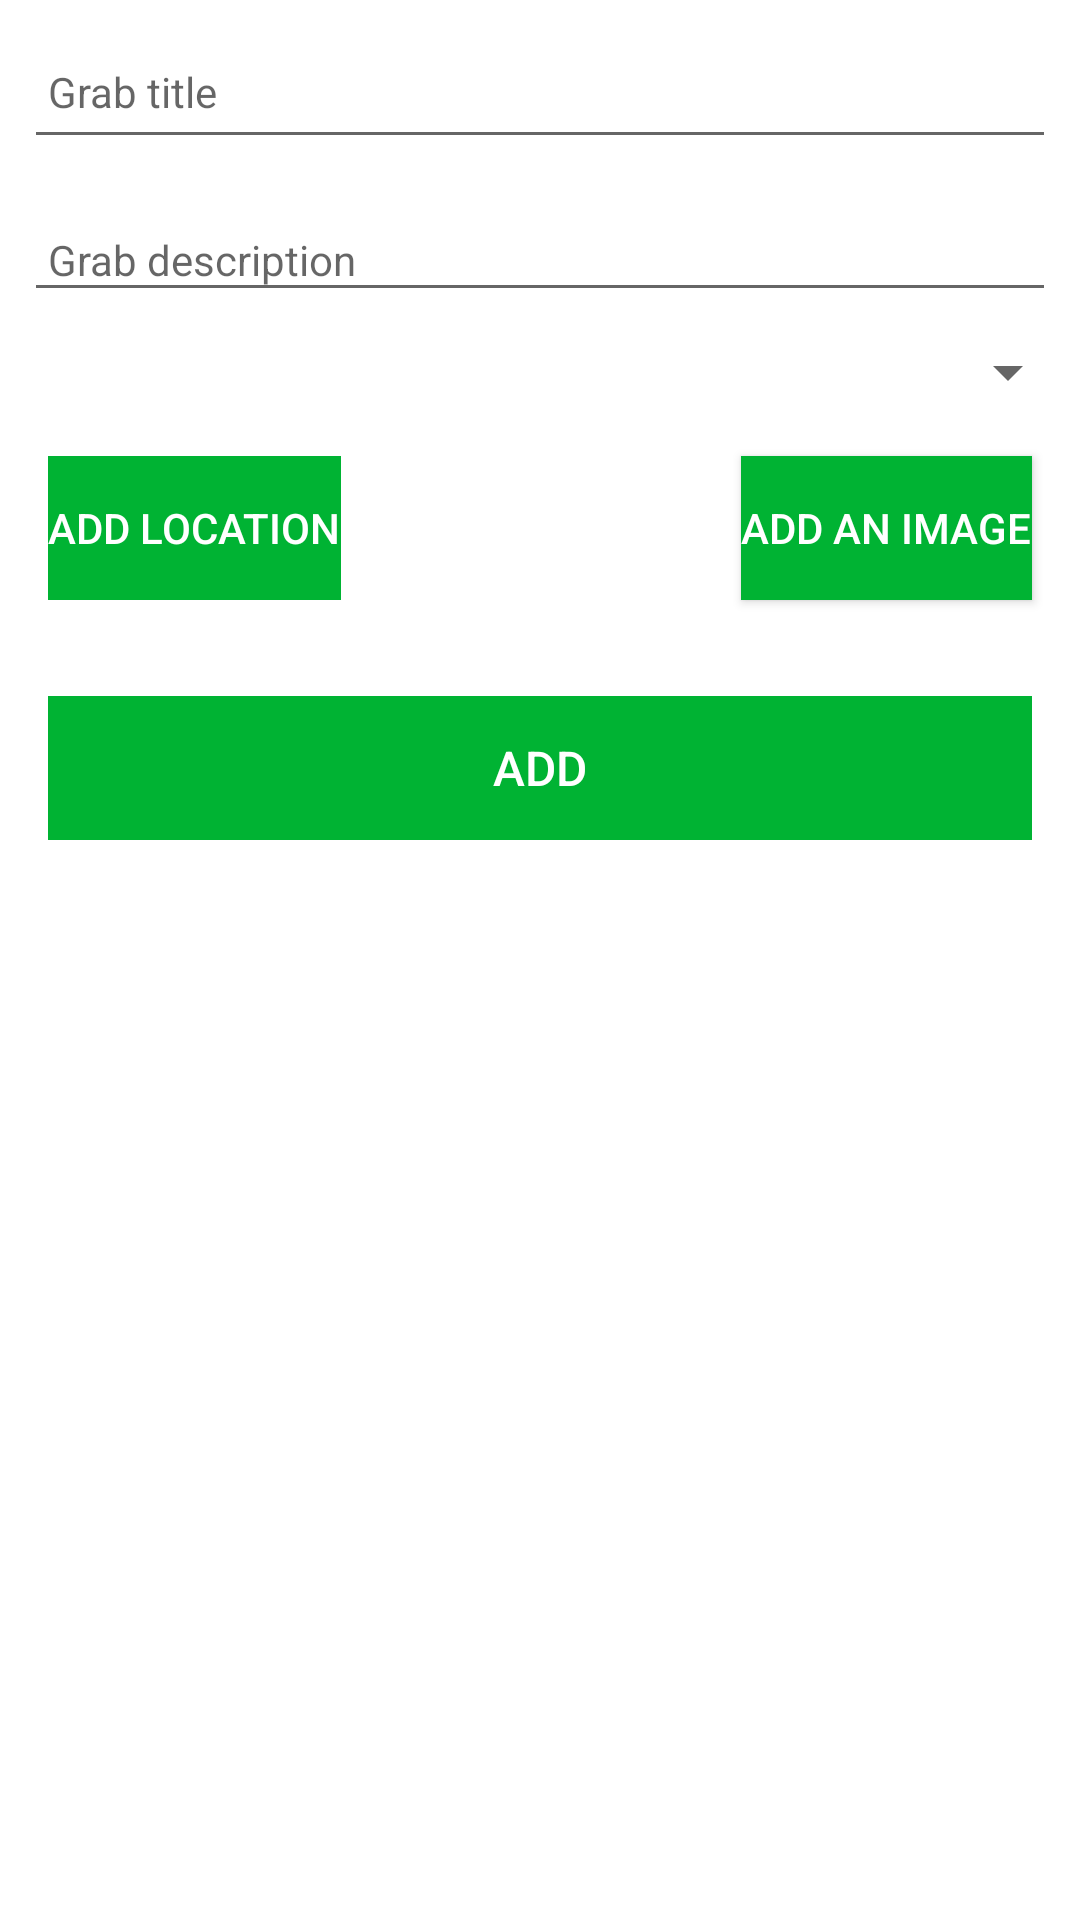

Reconstruct the res/layout file that produces this screen, plus the resources it refers to.
<!-- AndroidManifest.xml: application theme Theme.GastroGrabs -->
<!-- res/layout/fragment_grab_add.xml -->
<?xml version="1.0" encoding="utf-8"?>
<layout xmlns:tools="http://schemas.android.com/tools"
    xmlns:android="http://schemas.android.com/apk/res/android"
    xmlns:app="http://schemas.android.com/apk/res-auto">







    <androidx.constraintlayout.widget.ConstraintLayout
        android:layout_width="match_parent"
        android:layout_height="match_parent"
        tools:context=".ui.grabadd.GrabAddFragment">

        <RelativeLayout
            android:layout_width="match_parent"
            android:layout_height="wrap_content"
            app:layout_constraintBottom_toBottomOf="parent"
            app:layout_constraintTop_toTopOf="parent"
            app:layout_constraintVertical_bias="0.0">

            <LinearLayout
                android:layout_width="match_parent"
                android:layout_height="wrap_content"
                android:orientation="vertical">

                <EditText
                    android:id="@+id/grabTitle"
                    android:layout_width="match_parent"
                    android:layout_height="45dp"
                    android:layout_margin="8dp"
                    android:hint="@string/hint_grabTitle"
                    android:inputType="text"
                    android:maxLength="25"
                    android:maxLines="1"
                    android:padding="8dp"
                    android:textColor="@color/colorPrimaryDark"
                    android:textSize="14sp" />

                <EditText
                    android:id="@+id/grabDescription"
                    android:layout_width="match_parent"
                    android:layout_height="wrap_content"
                    android:layout_margin="8dp"
                    android:hint="@string/hint_grabDescription"
                    android:inputType="text"
                    android:maxLength="100"
                    android:maxLines="1"
                    android:padding="8dp"
                    android:textColor="@color/colorPrimaryDark"
                    android:textSize="14sp" />

                <TextView
                    android:id="@+id/grabCategory"
                    android:layout_width="match_parent"
                    android:layout_height="wrap_content"
                    android:layout_margin="8dp"
                    android:hint="@string/hint_grabCategory"
                    android:maxLength="25"
                    android:maxLines="1"
                    android:padding="8dp"
                    android:textColor="@color/colorPrimaryDark"
                    android:textSize="14sp"
                    android:visibility="gone"/>

                <Spinner
                    android:id="@+id/category_spinner"
                    android:layout_width="match_parent"
                    android:layout_height="wrap_content"
                    android:padding="8dp"
                    android:textColor="@color/colorPrimaryDark"
                    android:textSize="14sp" />

                <ImageView
                    android:id="@+id/grabImage"
                    android:layout_width="match_parent"
                    android:layout_height="150dp"
                    android:layout_marginTop="4dp"
                    android:layout_marginEnd="4dp"
                    android:contentDescription="@string/change_grab_image"
                    android:visibility="gone"
                    app:layout_constraintEnd_toEndOf="parent"
                    app:layout_constraintHorizontal_bias="0.0"
                    app:layout_constraintStart_toStartOf="parent"
                    app:layout_constraintTop_toTopOf="parent" />

                <GridLayout
                    android:layout_width="match_parent"
                    android:layout_height="wrap_content"
                    android:columnCount="2">
                    <Button
                        android:id="@+id/addLocation"
                        android:layout_width="wrap_content"
                        android:layout_height="wrap_content"
                        android:layout_margin="16dp"
                        android:background="@color/colorAccent"
                        android:paddingBottom="8dp"
                        android:paddingTop="8dp"
                        android:layout_column="0"
                        android:stateListAnimator="@null"
                        android:text="@string/button_addLocation"
                        android:textColor="@color/colorPrimary"
                        android:layout_columnSpan="0"
                        android:textSize="14sp"/>

                    <Button
                        android:id="@+id/chooseImage"
                        android:layout_width="wrap_content"
                        android:layout_height="wrap_content"
                        android:layout_margin="16dp"
                        android:background="@color/colorAccent"
                        android:paddingBottom="8dp"
                        android:paddingTop="8dp"
                        android:layout_column="1"
                        android:text="@string/button_addImage"
                        android:textColor="@color/colorPrimary"
                        android:textSize="14sp"
                        android:layout_columnSpan="1"/>
                </GridLayout>



                <Button
                    android:id="@+id/btnAdd"
                    android:layout_width="match_parent"
                    android:layout_height="wrap_content"
                    android:layout_margin="16dp"
                    android:background="@color/colorAccent"
                    android:paddingTop="8dp"
                    android:paddingBottom="8dp"
                    android:stateListAnimator="@null"
                    android:text="@string/button_addGrab"
                    android:textColor="@color/colorPrimary"
                    android:textSize="16sp" />


                <TextView
                    android:id="@+id/commentHeader"
                    android:layout_width="match_parent"
                    android:layout_height="wrap_content"
                    android:layout_margin="8dp"
                    android:maxLength="100"
                    android:maxLines="1"
                    android:padding="8dp"
                    android:textColor="@color/colorPrimaryDark"
                    android:textSize="14sp"
                    android:text="@string/comments_header"
                    android:visibility="gone"
                    style="?android:attr/listSeparatorTextViewStyle" />

            </LinearLayout>
            

        </RelativeLayout>

    </androidx.constraintlayout.widget.ConstraintLayout>
</layout>
<!-- resources referenced by this layout -->
<resources>
  <color name="colorAccent">#00B333</color>
  <color name="colorPrimary">#FFFFFFFF</color>
  <color name="colorPrimaryDark">#660000</color>
  <string name="button_addGrab">Add</string>
  <string name="button_addImage"> Add an Image</string>
  <string name="button_addLocation">Add Location</string>
  <string name="change_grab_image">Change image</string>
  <string name="hint_grabCategory">Grab Category</string>
  <string name="hint_grabDescription">Grab description</string>
  <string name="hint_grabTitle">Grab title</string>
  <style name="Theme.GastroGrabs" parent="Theme.MaterialComponents.DayNight.NoActionBar">
          
          <item name="colorPrimary">@color/colorAccent</item>
          <item name="colorPrimaryVariant">@color/colorPrimaryDark</item>
          <item name="colorOnPrimary">@color/white</item>
          
          <item name="colorSecondary">@color/lesser_green</item>
          <item name="colorSecondaryVariant">@color/bright_green</item>
          <item name="colorOnSecondary">@color/black</item>
          
          <item name="android:statusBarColor" tools:targetApi="l">?attr/colorPrimaryVariant</item>
          
      </style>
  <color name="white">#FFFFFFFF</color>
  <color name="black">#FF000000</color>
</resources>
